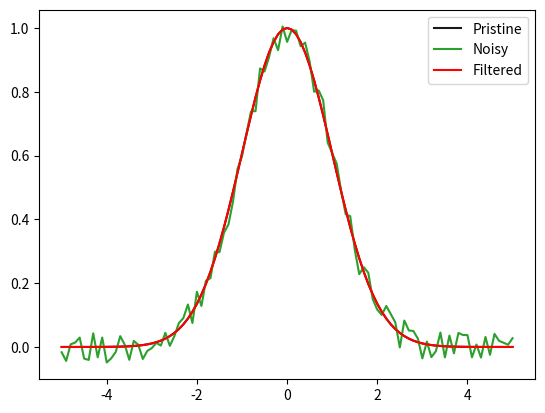

Recreate this plot in Python.
# Smoothen a noisy curve test
import numpy as np
import matplotlib.pyplot as plt
from scipy.signal import savgol_filter

def gaus(x, A=1, mu=0, sigma=1):
    return A * np.exp(-(x - mu)**2 / (2 * sigma**2))

A = 1; n = 101
x = np.linspace(-5, 5, n)
y = gaus(x, A=A)
jiggle = 0.1*(np.random.uniform(size=n)-0.5)
yerr = y + jiggle
ysmooth = savgol_filter(y, 21, 7) # window size 51, polynomial order 3
plt.plot(x, y, c='black', label="Pristine", alpha=0.9)
plt.plot(x, yerr, c='tab:green', label="Noisy")
plt.plot(x, ysmooth, c='red', label="Filtered")

plt.legend()
plt.show()

